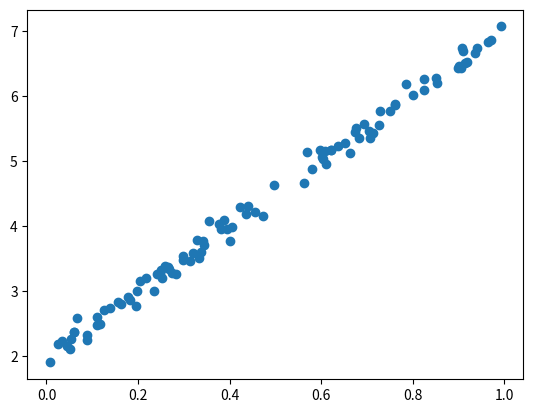

Source code (Python):
import numpy as np
import matplotlib.pyplot as plt

# 선형 회귀 예시 데이터
# 생성할 데이터 개수
N = 100

# y = ax + b 직선을 중심으로 가우스 잡음 생성
a = 5
b = 2
x_data = np.random.rand(N, 1)
noise = np.random.normal(scale=0.1, size=(N, 1))
y_data = a * x_data + b + noise

plt.figure(0)
plt.scatter(x_data, y_data)
plt.show()
